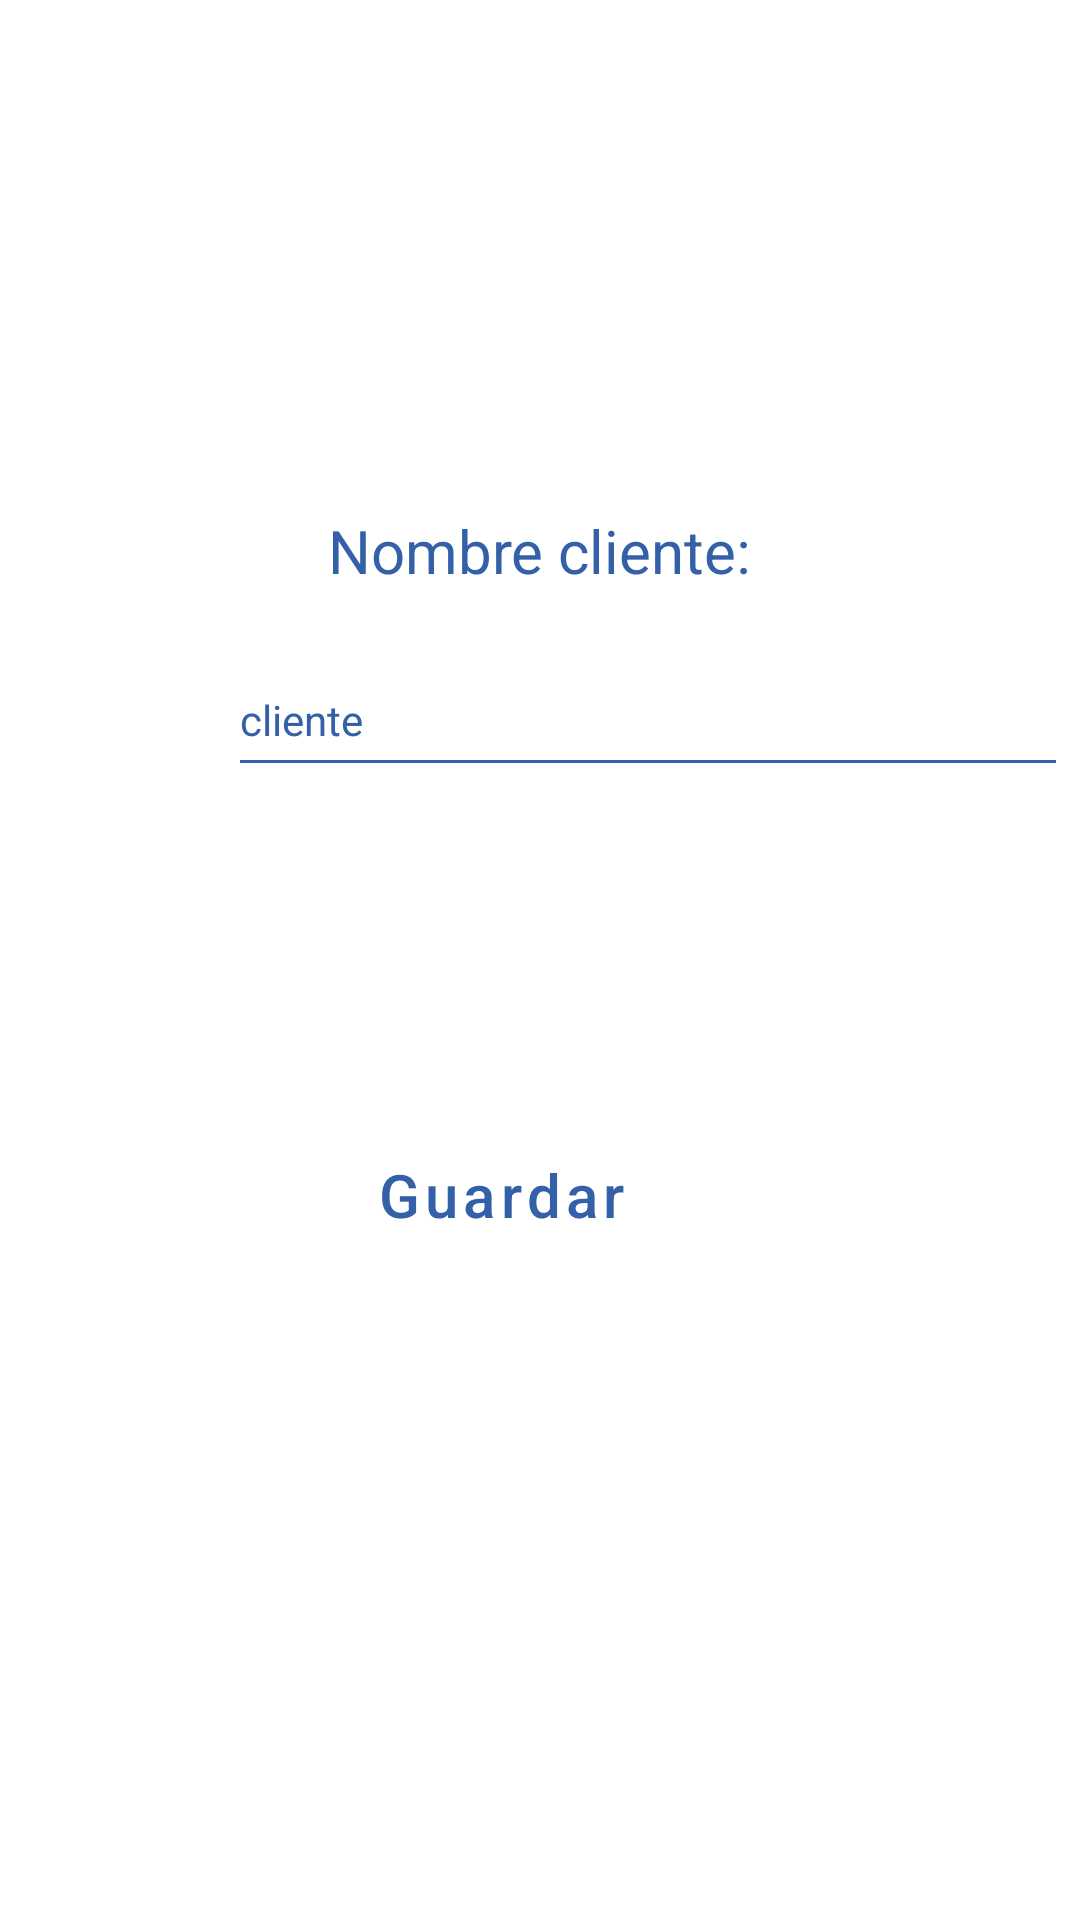

Reconstruct the res/layout file that produces this screen, plus the resources it refers to.
<!-- AndroidManifest.xml: application theme Theme.My2App -->
<!-- res/layout/activity_cliente.xml -->
<?xml version="1.0" encoding="utf-8"?>
<androidx.constraintlayout.widget.ConstraintLayout xmlns:android="http://schemas.android.com/apk/res/android"
    xmlns:app="http://schemas.android.com/apk/res-auto"
    xmlns:tools="http://schemas.android.com/tools"
    android:layout_width="match_parent"
    android:layout_height="match_parent">

    <TextView
        android:id="@+id/textView"
        android:layout_width="wrap_content"
        android:layout_height="wrap_content"
        android:layout_marginTop="170dp"
        android:hint="@string/textViewCliente"
        android:textColorHint="#3360A7"
        android:textSize="20sp"
        app:layout_constraintEnd_toEndOf="parent"
        app:layout_constraintHorizontal_bias="0.5"
        app:layout_constraintStart_toStartOf="parent"
        app:layout_constraintTop_toTopOf="parent" />

    <EditText
        android:id="@+id/editTextCliente"
        android:layout_width="280dp"
        android:layout_height="wrap_content"
        android:layout_marginStart="76dp"
        android:layout_marginBottom="364dp"
        android:backgroundTint="#3360A7"
        android:ems="10"
        android:hint="@string/editTextCliente"
        android:minHeight="48dp"
        android:textColorHint="#3360A7"
        android:textSize="14sp"
        app:layout_constraintBottom_toBottomOf="parent"
        app:layout_constraintEnd_toEndOf="parent"
        app:layout_constraintHorizontal_bias="0.0"
        app:layout_constraintStart_toStartOf="parent"
        app:layout_constraintTop_toBottomOf="@+id/textView"
        app:layout_constraintVertical_bias="0.557" />

    <Button
        android:id="@+id/buttonGuardar"
        style="?attr/materialButtonOutlinedStyle"
        android:layout_width="150dp"
        android:layout_height="wrap_content"
        android:layout_marginTop="112dp"
        android:layout_marginEnd="116dp"
        android:hint="@string/buttonGuardar"
        android:onClick="sendMessage"
        android:textColorHint="#3360A7"
        android:textSize="20sp"
        app:cornerRadius="10dp"
        app:layout_constraintEnd_toEndOf="parent"
        app:layout_constraintHorizontal_bias="0.979"
        app:layout_constraintStart_toStartOf="parent"
        app:layout_constraintTop_toBottomOf="@+id/editTextCliente"
        app:strokeColor="#3360A7" />

</androidx.constraintlayout.widget.ConstraintLayout>
<!-- resources referenced by this layout -->
<resources>
  <string name="buttonGuardar">Guardar</string>
  <string name="editTextCliente">cliente</string>
  <string name="textViewCliente">Nombre cliente:</string>
  <style name="Theme.My2App" parent="Theme.MaterialComponents.DayNight.DarkActionBar">
          
          <item name="colorPrimary">#3360A7</item>
          <item name="colorPrimaryVariant">@color/purple_700</item>
          <item name="colorOnPrimary">@color/white</item>
          
          <item name="colorSecondary">@color/teal_200</item>
          <item name="colorSecondaryVariant">@color/teal_700</item>
          <item name="colorOnSecondary">@color/black</item>
          
          <item name="android:statusBarColor" tools:targetApi="l">?attr/colorPrimaryVariant</item>
          
      </style>
  <!-- not gathered from this repository: default colours our renderer supplied (Android Studio template values) -->
  <color name="purple_700">#FF3700B3</color>
  <color name="teal_200">#FF03DAC5</color>
  <color name="teal_700">#FF018786</color>
  <color name="black">#FF000000</color>
  <color name="white">#FFFFFFFF</color>
</resources>
